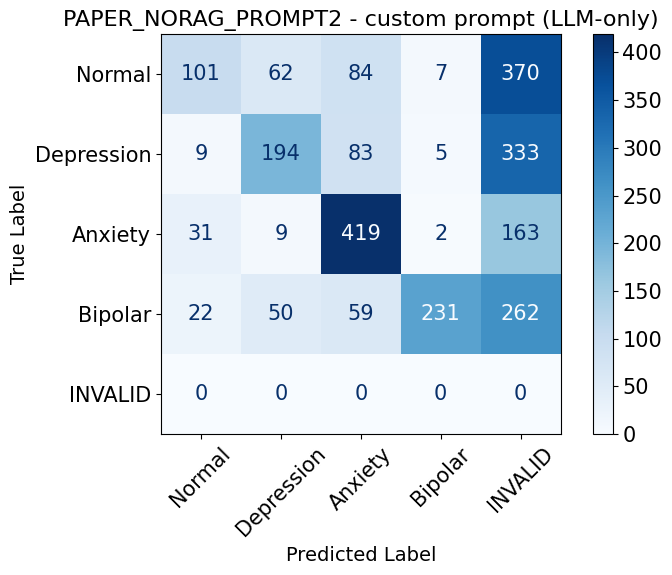

Data behind this chart, as committed beside it:
True Label, Normal, Depression, Anxiety, Bipolar, INVALID
Normal, 101, 62, 84, 7, 370
Depression, 9, 194, 83, 5, 333
Anxiety, 31, 9, 419, 2, 163
Bipolar, 22, 50, 59, 231, 262
INVALID, 0, 0, 0, 0, 0
